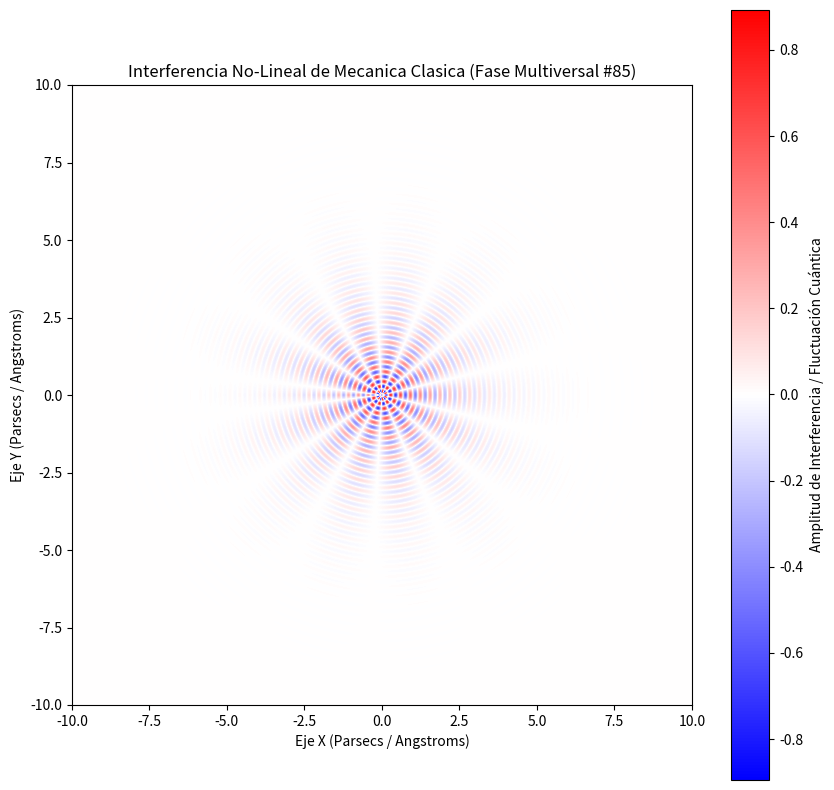

The matplotlib source for this figure:
%matplotlib inline
# Simulación Multiversal: Mecanica Clasica - Variante 85
import numpy as np
import matplotlib.pyplot as plt

# Parámetros Físicos No-Lineales
omega_1 = 19.694
omega_2 = 6.754
lambda_decay = 0.742
phase_shift = 2.291

x = np.linspace(-10, 10, 800)
y = np.linspace(-10, 10, 800)
X, Y = np.meshgrid(x, y)

# Dinámica de Fluidos / Campos Tensor-Escalares (Fase Multiversal)
R = np.sqrt(X**2 + Y**2) + 1e-5
Z = (np.sin(omega_1 * R + phase_shift) * np.cos(omega_2 * np.arctan2(Y, X))) * np.exp(-lambda_decay * R)

plt.figure(figsize=(10, 10))
plt.imshow(Z, cmap='bwr', extent=[-10, 10, -10, 10], origin='lower')
plt.colorbar(label='Amplitud de Interferencia / Fluctuación Cuántica')
plt.title(r'Interferencia No-Lineal de Mecanica Clasica (Fase Multiversal #85)')
plt.xlabel('Eje X (Parsecs / Angstroms)')
plt.ylabel('Eje Y (Parsecs / Angstroms)')
plt.show()
